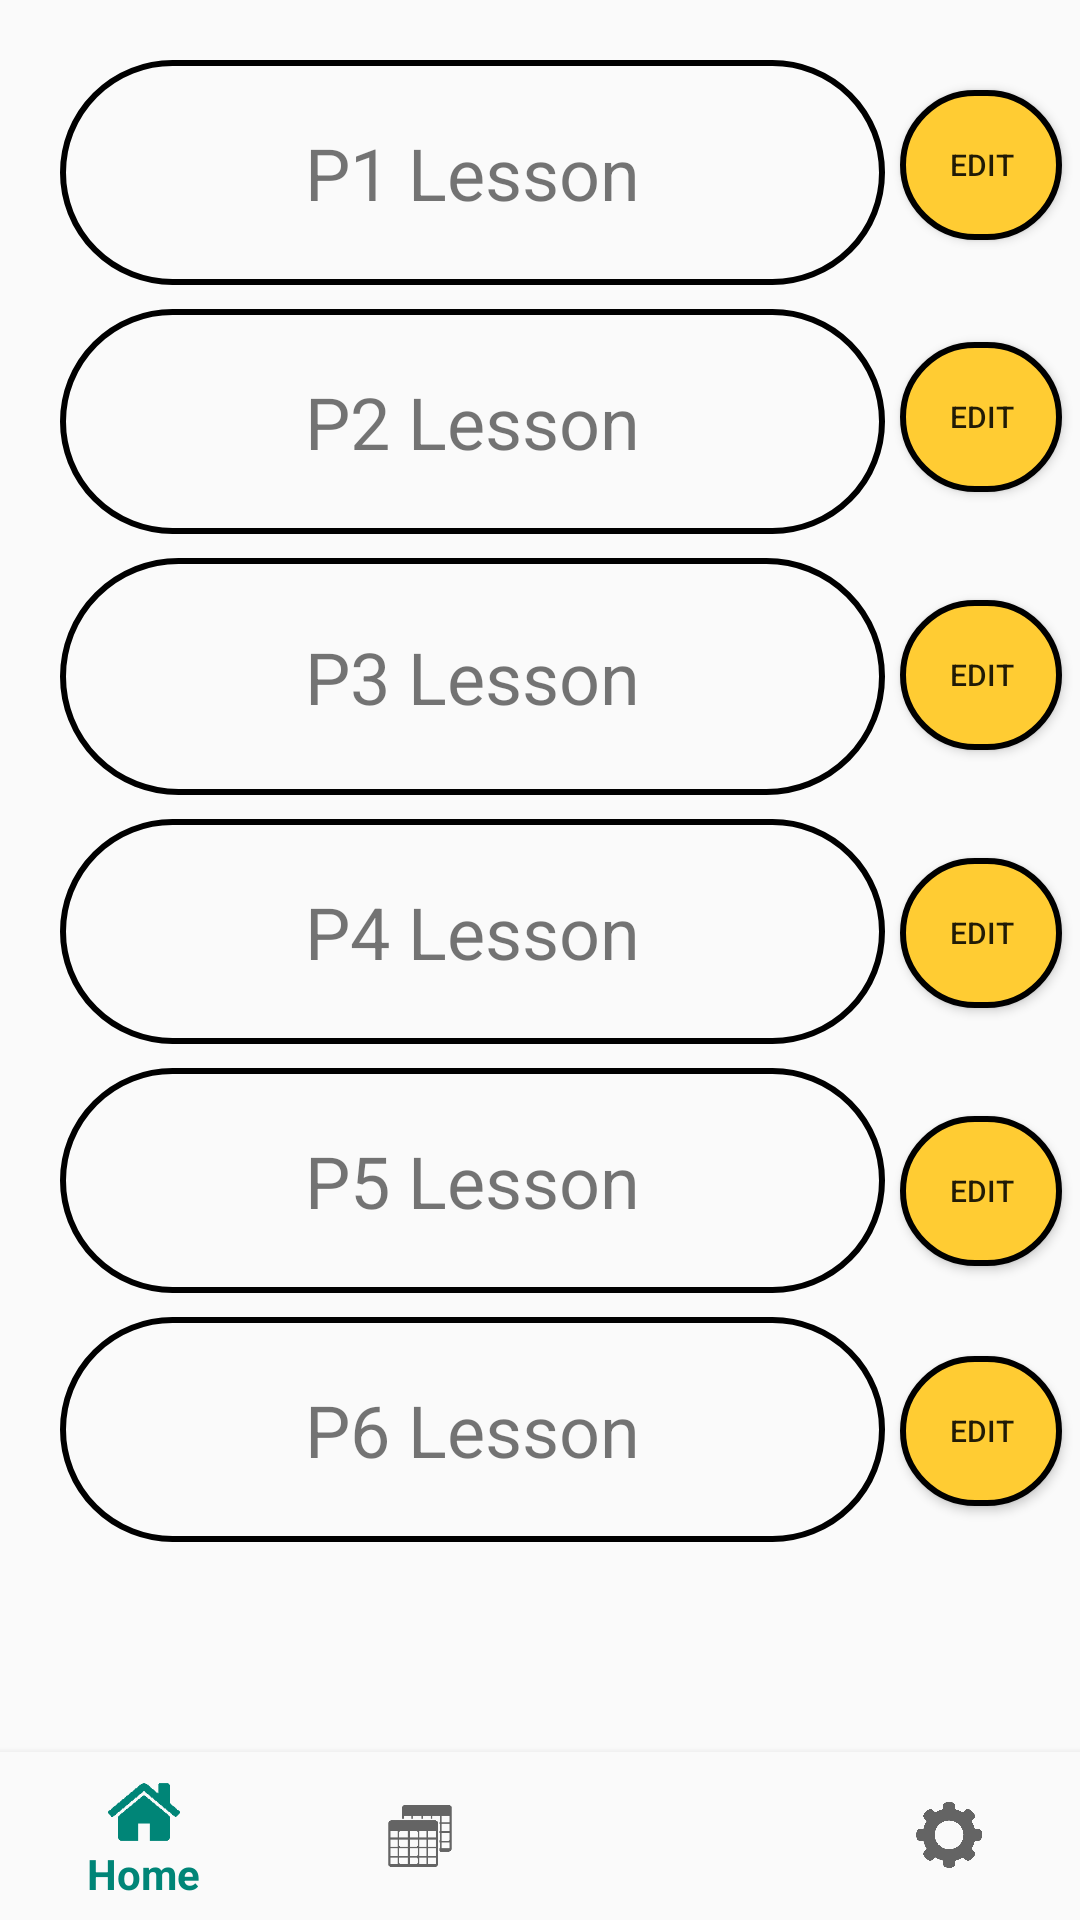

Reconstruct the res/layout file that produces this screen, plus the resources it refers to.
<!-- AndroidManifest.xml: application theme AppTheme -->
<!-- res/layout/content_view_day.xml -->
<?xml version="1.0" encoding="utf-8"?>
<android.support.constraint.ConstraintLayout xmlns:android="http://schemas.android.com/apk/res/android"
    xmlns:app="http://schemas.android.com/apk/res-auto"
    xmlns:tools="http://schemas.android.com/tools"
    android:layout_width="match_parent"
    android:layout_height="match_parent"
    app:layout_behavior="@string/appbar_scrolling_view_behavior"
    tools:context=".ViewDay"
    tools:showIn="@layout/activity_view_day">

    <TextView
        android:id="@+id/p6lesson"
        android:layout_width="275dp"
        android:layout_height="75dp"
        android:layout_marginStart="20dp"
        android:layout_marginLeft="20dp"
        android:layout_marginTop="8dp"
        android:background="@drawable/rounded_rect"
        android:gravity="center"
        android:elevation="4dp"
        android:text="P6 Lesson"
        android:textSize="24sp"

        app:layout_constraintStart_toStartOf="parent"
        app:layout_constraintTop_toBottomOf="@+id/p5lesson" />

    <Button
        android:id="@+id/p6Edit"
        android:layout_width="54dp"
        android:layout_height="50dp"
        android:layout_marginStart="5dp"
        android:layout_marginLeft="5dp"
        android:layout_marginTop="30dp"
        android:background="@drawable/round_button"
        android:text="Edit"
        android:textSize="10sp"
        android:elevation="4dp"
        app:layout_constraintStart_toEndOf="@+id/p6lesson"
        app:layout_constraintTop_toBottomOf="@+id/p5Edit" />

    <Button
        android:id="@+id/p5Edit"
        android:layout_width="54dp"
        android:layout_height="50dp"
        android:layout_marginStart="5dp"
        android:layout_marginLeft="5dp"
        android:layout_marginTop="36dp"
        android:background="@drawable/round_button"
        android:text="Edit"
        android:textSize="10sp"
        android:elevation="4dp"
        app:layout_constraintStart_toEndOf="@+id/p5lesson"
        app:layout_constraintTop_toBottomOf="@+id/p4Edit" />

    <TextView
        android:id="@+id/p1lesson"
        android:layout_width="275dp"
        android:layout_height="75dp"
        android:layout_marginStart="20dp"
        android:layout_marginLeft="20dp"
        android:layout_marginTop="20dp"
        android:background="@drawable/rounded_rect"
        android:gravity="center"
        android:text="P1 Lesson"
        android:textSize="24sp"
        android:elevation="4dp"
        app:layout_constraintStart_toStartOf="parent"
        app:layout_constraintTop_toTopOf="parent" />

    <Button
        android:id="@+id/p1Edit"
        android:layout_width="54dp"
        android:layout_height="50dp"
        android:layout_marginStart="5dp"
        android:layout_marginLeft="5dp"
        android:layout_marginTop="30dp"
        android:background="@drawable/round_button"
        android:text="Edit"
        android:elevation="4dp"
        android:textSize="10sp"

        app:layout_constraintStart_toEndOf="@+id/p1lesson"
        app:layout_constraintTop_toTopOf="parent" />

    <Button
        android:id="@+id/p2Edit"
        android:layout_width="54dp"
        android:layout_height="50dp"
        android:layout_marginStart="5dp"
        android:layout_marginLeft="5dp"
        android:layout_marginTop="34dp"
        android:background="@drawable/round_button"
        android:text="Edit"
        android:textSize="10sp"
        android:elevation="4dp"
        app:layout_constraintStart_toEndOf="@+id/p2lesson"
        app:layout_constraintTop_toBottomOf="@+id/p1Edit" />

    <Button
        android:id="@+id/p3Edit"
        android:layout_width="54dp"
        android:layout_height="50dp"
        android:layout_marginStart="5dp"
        android:layout_marginLeft="5dp"
        android:layout_marginTop="36dp"
        android:background="@drawable/round_button"
        android:text="Edit"
        android:textSize="10sp"
        android:elevation="4dp"
        app:layout_constraintStart_toEndOf="@+id/p3lesson"
        app:layout_constraintTop_toBottomOf="@+id/p2Edit" />

    <Button
        android:id="@+id/p4Edit"
        android:layout_width="54dp"
        android:layout_height="50dp"
        android:layout_marginStart="5dp"
        android:layout_marginLeft="5dp"
        android:layout_marginTop="36dp"
        android:background="@drawable/round_button"
        android:text="Edit"
        android:textSize="10sp"
        android:elevation="4dp"
        app:layout_constraintStart_toEndOf="@+id/p4lesson"
        app:layout_constraintTop_toBottomOf="@+id/p3Edit" />

    <TextView
        android:id="@+id/p2lesson"
        android:layout_width="275dp"
        android:layout_height="75dp"
        android:layout_marginStart="20dp"
        android:layout_marginLeft="20dp"
        android:layout_marginTop="8dp"
        android:background="@drawable/rounded_rect"
        android:gravity="center"
        android:text="P2 Lesson"
        android:textSize="24sp"
        android:elevation="4dp"
        app:layout_constraintStart_toStartOf="parent"
        app:layout_constraintTop_toBottomOf="@+id/p1lesson" />

    <TextView
        android:id="@+id/p3lesson"
        android:layout_width="275dp"
        android:layout_height="79dp"
        android:layout_marginStart="20dp"
        android:layout_marginLeft="20dp"
        android:layout_marginTop="8dp"
        android:background="@drawable/rounded_rect"
        android:gravity="center"
        android:text="P3 Lesson"
        android:textSize="24sp"
        android:elevation="4dp"
        app:layout_constraintStart_toStartOf="parent"
        app:layout_constraintTop_toBottomOf="@+id/p2lesson" />

    <TextView
        android:id="@+id/p4lesson"
        android:layout_width="275dp"
        android:layout_height="75dp"
        android:layout_marginStart="20dp"
        android:layout_marginLeft="20dp"
        android:layout_marginTop="8dp"
        android:background="@drawable/rounded_rect"
        android:gravity="center"
        android:text="P4 Lesson"
        android:textSize="24sp"
        android:elevation="4dp"
        app:layout_constraintStart_toStartOf="parent"
        app:layout_constraintTop_toBottomOf="@+id/p3lesson" />

    <TextView
        android:id="@+id/p5lesson"
        android:layout_width="275dp"
        android:layout_height="75dp"
        android:layout_marginStart="20dp"
        android:layout_marginLeft="20dp"
        android:layout_marginTop="8dp"
        android:background="@drawable/rounded_rect"
        android:gravity="center"
        android:text="P5 Lesson"
        android:textSize="24sp"
        android:elevation="4dp"
        app:layout_constraintStart_toStartOf="parent"
        app:layout_constraintTop_toBottomOf="@+id/p4lesson" />

    <android.support.design.widget.BottomNavigationView
        android:id="@+id/navigation"
        android:layout_width="0dp"
        android:layout_height="wrap_content"
        android:background="?android:attr/windowBackground"
        app:elevation="4dp"
        app:layout_constraintBottom_toBottomOf="parent"
        app:layout_constraintLeft_toLeftOf="parent"
        app:layout_constraintRight_toRightOf="parent"
        app:menu="@menu/navigation" />



</android.support.constraint.ConstraintLayout>
<!-- res/layout/activity_view_day.xml (included above) -->
<?xml version="1.0" encoding="utf-8"?>
<android.support.design.widget.CoordinatorLayout xmlns:android="http://schemas.android.com/apk/res/android"
    xmlns:app="http://schemas.android.com/apk/res-auto"
    xmlns:tools="http://schemas.android.com/tools"
    android:layout_width="match_parent"
    android:layout_height="match_parent"
    tools:context=".ViewDay">

    <android.support.design.widget.AppBarLayout
        android:layout_width="match_parent"
        android:layout_height="wrap_content"
        android:theme="@style/AppTheme.AppBarOverlay">

        <android.support.v7.widget.Toolbar
            android:id="@+id/toolbar"
            android:layout_width="match_parent"
            android:layout_height="?attr/actionBarSize"
            android:background="?attr/colorPrimary"
            app:popupTheme="@style/AppTheme.PopupOverlay" />

    </android.support.design.widget.AppBarLayout>

    <include layout="@layout/content_view_day" />



</android.support.design.widget.CoordinatorLayout>
<!-- resources referenced by this layout -->
<resources>
  <!-- drawable round_button (drawable) -->
  <?xml version="1.0" encoding="utf-8"?>
  <shape xmlns:android="http://schemas.android.com/apk/res/android" >
      <stroke
          android:width="2dp"
          android:color="@color/textBlack" />
  
      <solid android:color="@color/ttorange" />
  
      <padding
          android:left="1dp"
          android:right="1dp"
          android:bottom="1dp"
          android:top="1dp" />
  
      <corners android:radius="50dp" />
  </shape>
  <!-- drawable rounded_rect (drawable) -->
  <?xml version="1.0" encoding="utf-8"?>
  <shape xmlns:android="http://schemas.android.com/apk/res/android" >
      <stroke
          android:width="2dp"
          android:color="@color/textBlack" />
  
  
  
      <padding
          android:left="1dp"
          android:right="1dp"
          android:bottom="1dp"
          android:top="1dp" />
  
      <corners android:radius="50dp" />
  </shape>
  <style name="AppTheme.AppBarOverlay" parent="ThemeOverlay.AppCompat.Dark.ActionBar" />
  <style name="AppTheme.PopupOverlay" parent="ThemeOverlay.AppCompat.Light" />
  <style name="AppTheme" parent="Theme.AppCompat.Light.DarkActionBar">
          
          <item name="colorPrimary">@color/colorPrimary</item>
          <item name="colorPrimaryDark">@color/colorPrimaryDark</item>
          <item name="colorAccent">@color/colorAccent</item>
      </style>
  <color name="textBlack">#000000</color>
  <color name="ttorange">#ffcc33</color>
  <color name="colorPrimary">#008577</color>
  <color name="colorPrimaryDark">#00574B</color>
  <color name="colorAccent">#D81B60</color>
</resources>
